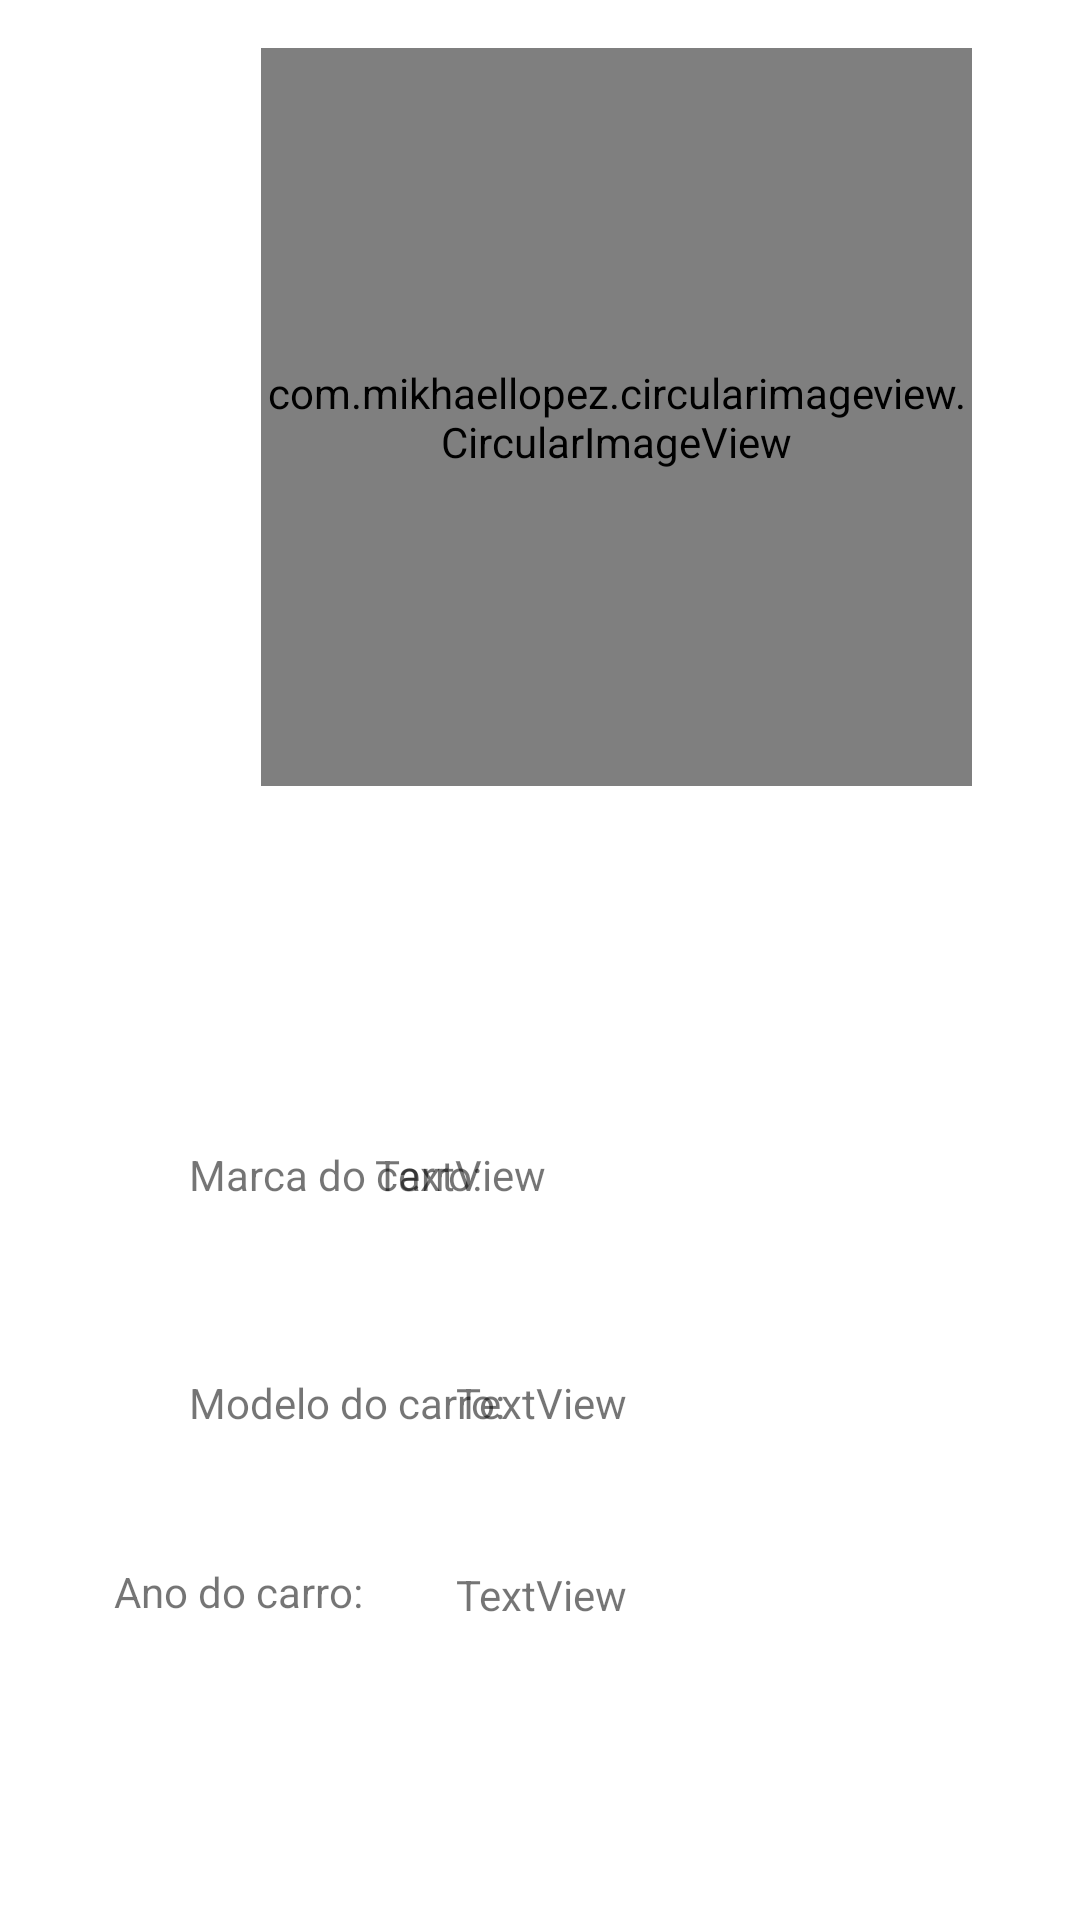

Here is an Android app screen rendered from its layout file. Give the layout XML and the strings, colors and styles it references.
<!-- AndroidManifest.xml: application theme Theme.CarroAndroidProject -->
<!-- res/layout/tela_carro.xml -->
<?xml version="1.0" encoding="utf-8"?>
<androidx.constraintlayout.widget.ConstraintLayout xmlns:android="http://schemas.android.com/apk/res/android"
    xmlns:app="http://schemas.android.com/apk/res-auto"
    xmlns:tools="http://schemas.android.com/tools"
    android:layout_width="match_parent"
    android:layout_height="match_parent">

    <com.mikhaellopez.circularimageview.CircularImageView
        android:id="@+id/imagemCarroClica"
        android:layout_width="237dp"
        android:layout_height="246dp"
        android:layout_marginStart="87dp"
        android:layout_marginTop="16dp"
        android:layout_marginEnd="87dp"
        app:layout_constraintEnd_toEndOf="parent"
        app:layout_constraintHorizontal_bias="0.0"
        app:layout_constraintStart_toStartOf="parent"
        app:layout_constraintTop_toTopOf="parent"
        android:background="@drawable/round_shape"
        android:scaleType="centerCrop"
        tools:srcCompat="@tools:sample/avatars" />

    <TextView
        android:id="@+id/marcaCarroClica"
        android:layout_width="wrap_content"
        android:layout_height="wrap_content"
        android:layout_marginStart="175dp"
        android:layout_marginTop="120dp"
        android:layout_marginEnd="178dp"
        android:text="TextView"
        app:layout_constraintEnd_toEndOf="parent"
        app:layout_constraintHorizontal_bias="1.0"
        app:layout_constraintStart_toStartOf="parent"
        app:layout_constraintTop_toBottomOf="@+id/imagemCarroClica" />

    <TextView
        android:id="@+id/modeloCarroClica"
        android:layout_width="wrap_content"
        android:layout_height="wrap_content"
        android:layout_marginStart="177dp"
        android:layout_marginTop="57dp"
        android:layout_marginEnd="176dp"
        android:text="TextView"
        app:layout_constraintEnd_toEndOf="parent"
        app:layout_constraintStart_toStartOf="parent"
        app:layout_constraintTop_toBottomOf="@+id/marcaCarroClica" />

    <TextView
        android:id="@+id/anoCarroClica"
        android:layout_width="wrap_content"
        android:layout_height="wrap_content"
        android:layout_marginStart="177dp"
        android:layout_marginTop="45dp"
        android:layout_marginEnd="176dp"
        android:text="TextView"
        app:layout_constraintEnd_toEndOf="parent"
        app:layout_constraintStart_toStartOf="parent"
        app:layout_constraintTop_toBottomOf="@+id/modeloCarroClica" />

    <Button
        android:id="@+id/voltarButtonCarro"
        android:layout_width="wrap_content"
        android:layout_height="wrap_content"
        android:layout_marginStart="158dp"
        android:layout_marginTop="115dp"
        android:layout_marginEnd="162dp"
        android:text="VOLTAR"
        app:layout_constraintEnd_toEndOf="parent"
        app:layout_constraintStart_toStartOf="parent"
        app:layout_constraintTop_toBottomOf="@+id/anoCarroClica" />

    <TextView
        android:id="@+id/textView2"
        android:layout_width="wrap_content"
        android:layout_height="wrap_content"
        android:layout_marginStart="63dp"
        android:layout_marginTop="120dp"
        android:layout_marginEnd="14dp"
        android:text="Marca do carro:"
        app:layout_constraintEnd_toStartOf="@+id/marcaCarroClica"
        app:layout_constraintHorizontal_bias="0.0"
        app:layout_constraintStart_toStartOf="parent"
        app:layout_constraintTop_toBottomOf="@+id/imagemCarroClica" />

    <TextView
        android:id="@+id/textView3"
        android:layout_width="wrap_content"
        android:layout_height="wrap_content"
        android:layout_marginStart="63dp"
        android:layout_marginTop="196dp"
        android:layout_marginEnd="9dp"
        android:text="Modelo do carro:"
        app:layout_constraintEnd_toStartOf="@+id/modeloCarroClica"
        app:layout_constraintHorizontal_bias="0.0"
        app:layout_constraintStart_toStartOf="parent"
        app:layout_constraintTop_toBottomOf="@+id/imagemCarroClica" />

    <TextView
        android:id="@+id/textView4"
        android:layout_width="wrap_content"
        android:layout_height="wrap_content"
        android:layout_marginStart="63dp"
        android:layout_marginTop="44dp"
        android:layout_marginEnd="31dp"
        android:text="Ano do carro:"
        app:layout_constraintEnd_toStartOf="@+id/anoCarroClica"
        app:layout_constraintHorizontal_bias="1.0"
        app:layout_constraintStart_toStartOf="parent"
        app:layout_constraintTop_toBottomOf="@+id/textView3" />

</androidx.constraintlayout.widget.ConstraintLayout>
<!-- resources referenced by this layout -->
<resources>
  <style name="Theme.CarroAndroidProject" parent="Theme.MaterialComponents.DayNight.DarkActionBar">
          
          <item name="colorPrimary">@color/purple_500</item>
          <item name="colorPrimaryVariant">@color/purple_700</item>
          <item name="colorOnPrimary">@color/white</item>
          
          <item name="colorSecondary">@color/teal_200</item>
          <item name="colorSecondaryVariant">@color/teal_700</item>
          <item name="colorOnSecondary">@color/black</item>
          
          <item name="android:statusBarColor" tools:targetApi="l">?attr/colorPrimaryVariant</item>
          
      </style>
  <!-- not gathered from this repository: default colours our renderer supplied (Android Studio template values) -->
  <color name="purple_500">#FF6200EE</color>
  <color name="purple_700">#FF3700B3</color>
  <color name="teal_200">#FF03DAC5</color>
  <color name="teal_700">#FF018786</color>
  <color name="black">#FF000000</color>
  <color name="white">#FFFFFFFF</color>
</resources>
